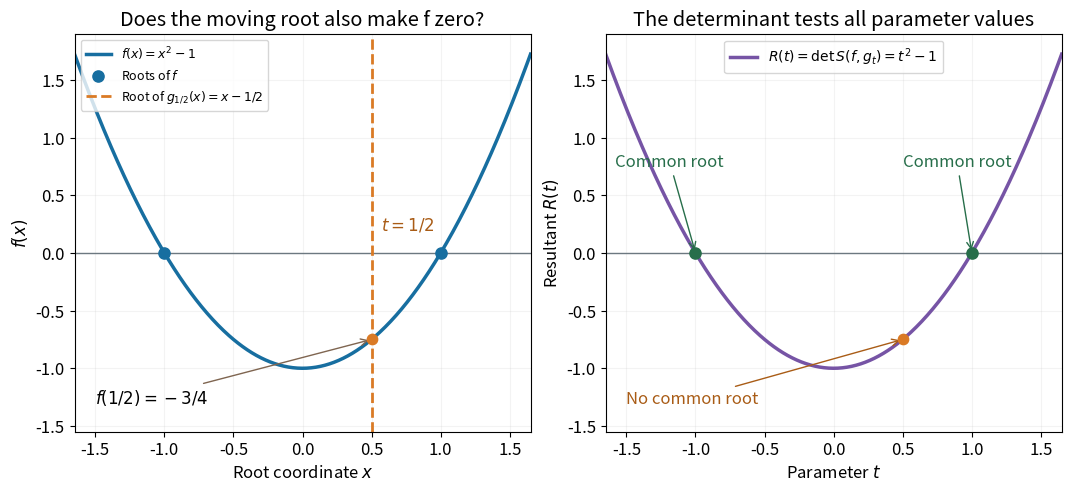

Python code for this plot: (Note: this script raises an exception after producing the figure.)
"""Original real common-root example; write PNG to the current directory."""
from pathlib import Path
import matplotlib
matplotlib.use('Agg')
import matplotlib.pyplot as plt
import numpy as np


def main():
    plt.rcParams.update({'font.size':12,'figure.facecolor':'white','axes.facecolor':'white'})
    fig,(ax,bx)=plt.subplots(1,2,figsize=(10.6,4.8),layout='constrained')
    x=np.linspace(-1.65,1.65,500)
    ax.plot(x,x*x-1,color='#176ea0',lw=2.5,label=r'$f(x)=x^2-1$')
    ax.axhline(0,color='#6c7880',lw=1)
    ax.scatter([-1,1],[0,0],s=65,color='#176ea0',zorder=4,label=r'Roots of $f$')
    ax.axvline(.5,color='#da7a25',ls='--',lw=2,label=r'Root of $g_{1/2}(x)=x-1/2$')
    ax.scatter([.5],[-.75],color='#da7a25',s=55,zorder=5)
    ax.annotate(r'$f(1/2)=-3/4$',(.5,-.75),xytext=(-1.5,-1.3),
                arrowprops={'arrowstyle':'->','color':'#7f6550'},fontsize=12)
    ax.text(.57,.20,r'$t=1/2$',color='#a95c16')
    ax.set(xlim=(-1.65,1.65),ylim=(-1.55,1.9),xlabel=r'Root coordinate $x$',ylabel=r'$f(x)$',
           title='Does the moving root also make f zero?')
    ax.legend(loc='upper left',fontsize=9);ax.grid(alpha=.15)
    bx.plot(x,x*x-1,color='#7654a5',lw=2.5,label=r'$R(t)=\det S(f,g_t)=t^2-1$')
    bx.axhline(0,color='#6c7880',lw=1)
    bx.scatter([-1,1],[0,0],s=65,color='#276e4a',zorder=4)
    bx.annotate('Common root',(-1,0),xytext=(-1.58,.75),
                arrowprops={'arrowstyle':'->','color':'#276e4a'},color='#276e4a')
    bx.annotate('Common root',(1,0),xytext=(.5,.75),
                arrowprops={'arrowstyle':'->','color':'#276e4a'},color='#276e4a')
    bx.scatter([.5],[-.75],color='#da7a25',s=55,zorder=5)
    bx.annotate('No common root',(.5,-.75),xytext=(-1.50,-1.3),
                arrowprops={'arrowstyle':'->','color':'#a95c16'},color='#a95c16')
    bx.set(xlim=(-1.65,1.65),ylim=(-1.55,1.9),xlabel=r'Parameter $t$',ylabel=r'Resultant $R(t)$',
           title='The determinant tests all parameter values')
    bx.legend(loc='upper center',fontsize=10);bx.grid(alpha=.15)
    fig.savefig(Path(__file__).with_suffix('.png').name,dpi=120,facecolor='white')
    plt.close(fig)


if __name__=='__main__':main()
